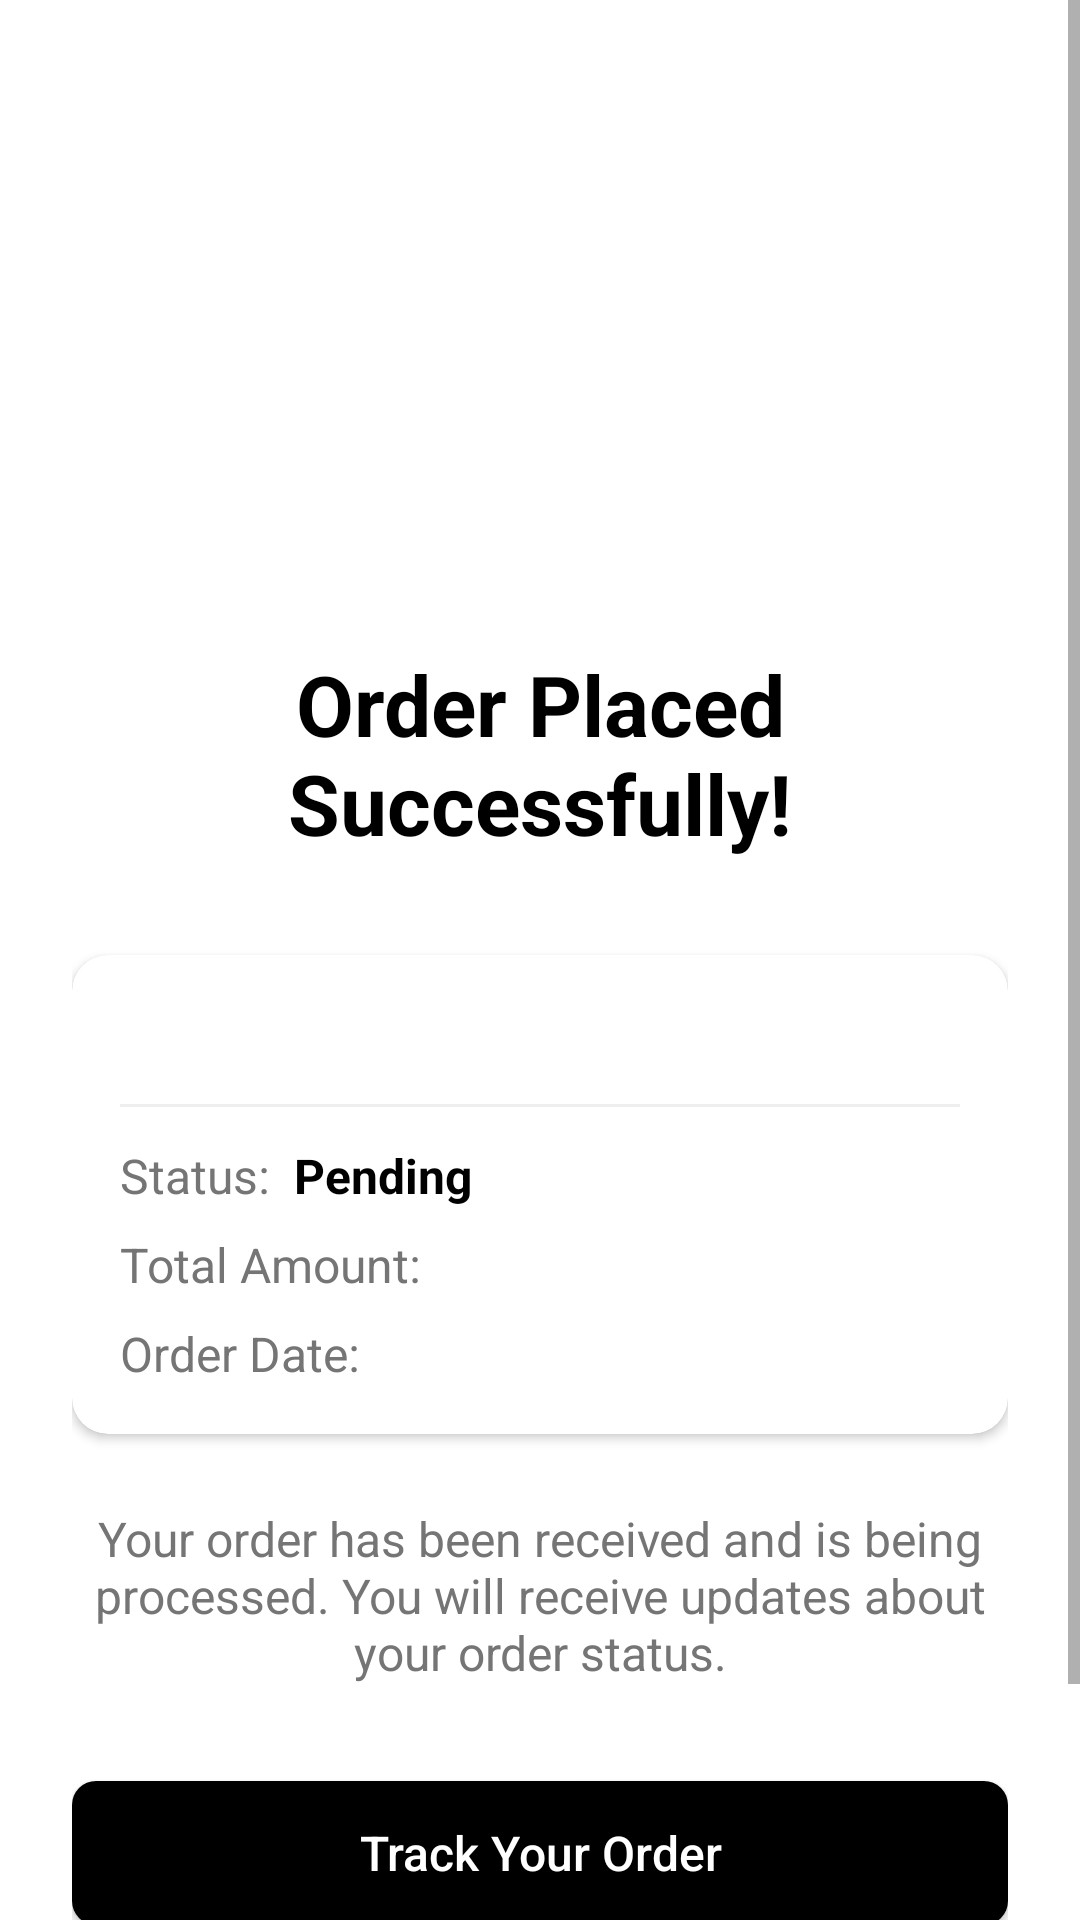

Reconstruct the res/layout file that produces this screen, plus the resources it refers to.
<!-- AndroidManifest.xml: application theme Theme.EatNow -->
<!-- res/layout/activity_order_confirmation.xml -->
<?xml version="1.0" encoding="utf-8"?>
<ScrollView xmlns:android="http://schemas.android.com/apk/res/android"
    xmlns:app="http://schemas.android.com/apk/res-auto"
    android:layout_width="match_parent"
    android:layout_height="match_parent"
    android:background="@color/white">

    <LinearLayout
        android:layout_width="match_parent"
        android:layout_height="wrap_content"
        android:orientation="vertical"
        android:padding="24dp"
        android:gravity="center_horizontal">

        <ImageView
            android:layout_width="120dp"
            android:layout_height="120dp"
            android:layout_marginTop="48dp"
            android:src="@drawable/ic_order_success"/>

        <TextView
            android:layout_width="wrap_content"
            android:layout_height="wrap_content"
            android:layout_marginTop="24dp"
            android:text="Order Placed Successfully!"
            android:textColor="@color/black"
            android:textSize="28sp"
            android:textStyle="bold"
            android:gravity="center"/>

        <androidx.cardview.widget.CardView
            android:layout_width="match_parent"
            android:layout_height="wrap_content"
            android:layout_marginTop="32dp"
            app:cardCornerRadius="12dp"
            app:cardElevation="2dp">

            <LinearLayout
                android:layout_width="match_parent"
                android:layout_height="wrap_content"
                android:orientation="vertical"
                android:padding="16dp">

                <TextView
                    android:id="@+id/order_id_text"
                    android:layout_width="match_parent"
                    android:layout_height="wrap_content"
                    android:textColor="@color/black"
                    android:textSize="16sp"
                    android:fontFamily="monospace"/>

                <View
                    android:layout_width="match_parent"
                    android:layout_height="1dp"
                    android:layout_marginVertical="12dp"
                    android:background="@color/grey_200"/>

                <LinearLayout
                    android:layout_width="match_parent"
                    android:layout_height="wrap_content"
                    android:orientation="horizontal">

                    <TextView
                        android:layout_width="wrap_content"
                        android:layout_height="wrap_content"
                        android:text="Status:"
                        android:textColor="@color/grey_600"
                        android:textSize="16sp"/>

                    <TextView
                        android:id="@+id/status_text"
                        android:layout_width="wrap_content"
                        android:layout_height="wrap_content"
                        android:layout_marginStart="8dp"
                        android:text="Pending"
                        android:textColor="@color/black"
                        android:textSize="16sp"
                        android:textStyle="bold"/>
                </LinearLayout>

                <LinearLayout
                    android:layout_width="match_parent"
                    android:layout_height="wrap_content"
                    android:layout_marginTop="8dp"
                    android:orientation="horizontal">

                    <TextView
                        android:layout_width="wrap_content"
                        android:layout_height="wrap_content"
                        android:text="Total Amount:"
                        android:textColor="@color/grey_600"
                        android:textSize="16sp"/>

                    <TextView
                        android:id="@+id/total_amount_text"
                        android:layout_width="wrap_content"
                        android:layout_height="wrap_content"
                        android:layout_marginStart="8dp"
                        android:textColor="@color/black"
                        android:textSize="16sp"
                        android:textStyle="bold"/>
                </LinearLayout>

                <LinearLayout
                    android:layout_width="match_parent"
                    android:layout_height="wrap_content"
                    android:layout_marginTop="8dp"
                    android:orientation="horizontal">

                    <TextView
                        android:layout_width="wrap_content"
                        android:layout_height="wrap_content"
                        android:text="Order Date:"
                        android:textColor="@color/grey_600"
                        android:textSize="16sp"/>

                    <TextView
                        android:id="@+id/order_date_text"
                        android:layout_width="wrap_content"
                        android:layout_height="wrap_content"
                        android:layout_marginStart="8dp"
                        android:textColor="@color/black"
                        android:textSize="16sp"/>
                </LinearLayout>
            </LinearLayout>
        </androidx.cardview.widget.CardView>

        <TextView
            android:layout_width="match_parent"
            android:layout_height="wrap_content"
            android:layout_marginTop="24dp"
            android:gravity="center"
            android:text="Your order has been received and is being processed. You will receive updates about your order status."
            android:textColor="@color/grey_600"
            android:textSize="16sp"/>

        <Button
            android:id="@+id/track_order_button"
            android:layout_width="match_parent"
            android:layout_height="wrap_content"
            android:layout_marginTop="32dp"
            android:background="@drawable/button_primary"
            android:text="Track Your Order"
            android:textAllCaps="false"
            android:textColor="@color/white"
            android:textSize="16sp"/>

        <Button
            android:id="@+id/back_to_home_button"
            android:layout_width="match_parent"
            android:layout_height="wrap_content"
            android:layout_marginTop="16dp"
            android:background="@drawable/button_secondary"
            android:text="Back to Home"
            android:textAllCaps="false"
            android:textColor="@color/black"
            android:textSize="16sp"/>
    </LinearLayout>
</ScrollView>
<!-- resources referenced by this layout -->
<resources>
  <color name="black">#FF000000</color>
  <color name="grey_200">#EEEEEE</color>
  <color name="grey_600">#757575</color>
  <color name="white">#FFFFFFFF</color>
  <!-- drawable button_primary (drawable) -->
  <?xml version="1.0" encoding="utf-8"?>
  <ripple xmlns:android="http://schemas.android.com/apk/res/android"
      android:color="?android:attr/colorControlHighlight">
      <item>
          <shape android:shape="rectangle">
              <solid android:color="@color/black"/>
              <corners android:radius="8dp"/>
          </shape>
      </item>
  </ripple>
  <!-- drawable button_secondary (drawable) -->
  <?xml version="1.0" encoding="utf-8"?>
  <ripple xmlns:android="http://schemas.android.com/apk/res/android"
      android:color="?android:attr/colorControlHighlight">
      <item>
          <shape android:shape="rectangle">
              <solid android:color="@color/white"/>
              <stroke android:width="1dp" android:color="@color/black"/>
              <corners android:radius="8dp"/>
          </shape>
      </item>
  </ripple>
  <style name="Theme.EatNow" parent="Theme.MaterialComponents.DayNight.NoActionBar">
          
          <item name="colorPrimary">@color/purple_500</item>
          <item name="colorPrimaryVariant">@color/purple_700</item>
          <item name="colorOnPrimary">@color/white</item>
          
          <item name="colorSecondary">@color/teal_200</item>
          <item name="colorSecondaryVariant">@color/teal_700</item>
          <item name="colorOnSecondary">@color/black</item>
          
          <item name="android:statusBarColor">?attr/colorPrimaryVariant</item>
          
      </style>
  <color name="purple_500">#FF5353</color>
  <color name="purple_700">#FF5353</color>
  <color name="teal_200">#FF03DAC5</color>
  <color name="teal_700">#FF018786</color>
</resources>
